Labelled photos from "refined_rcnn", an image-classification folder in andrewsalim10/tugas_kel_pcdvk. The possible labels are: apple scab, apple black rot, apple cedar apple rust, apple healthy, apple healthy removed.

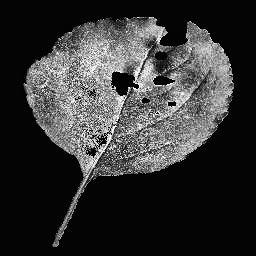
Label: apple black rot

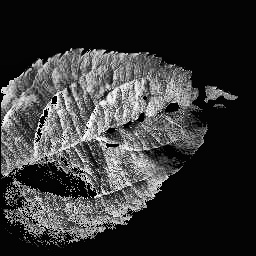
Label: apple scab

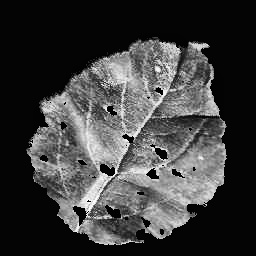
Label: apple cedar apple rust

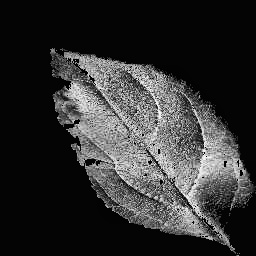
Label: apple healthy

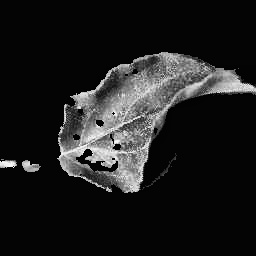
Label: apple cedar apple rust

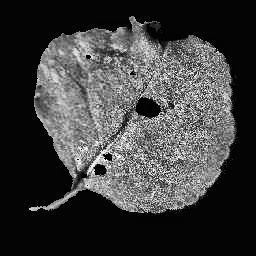
Label: apple black rot
